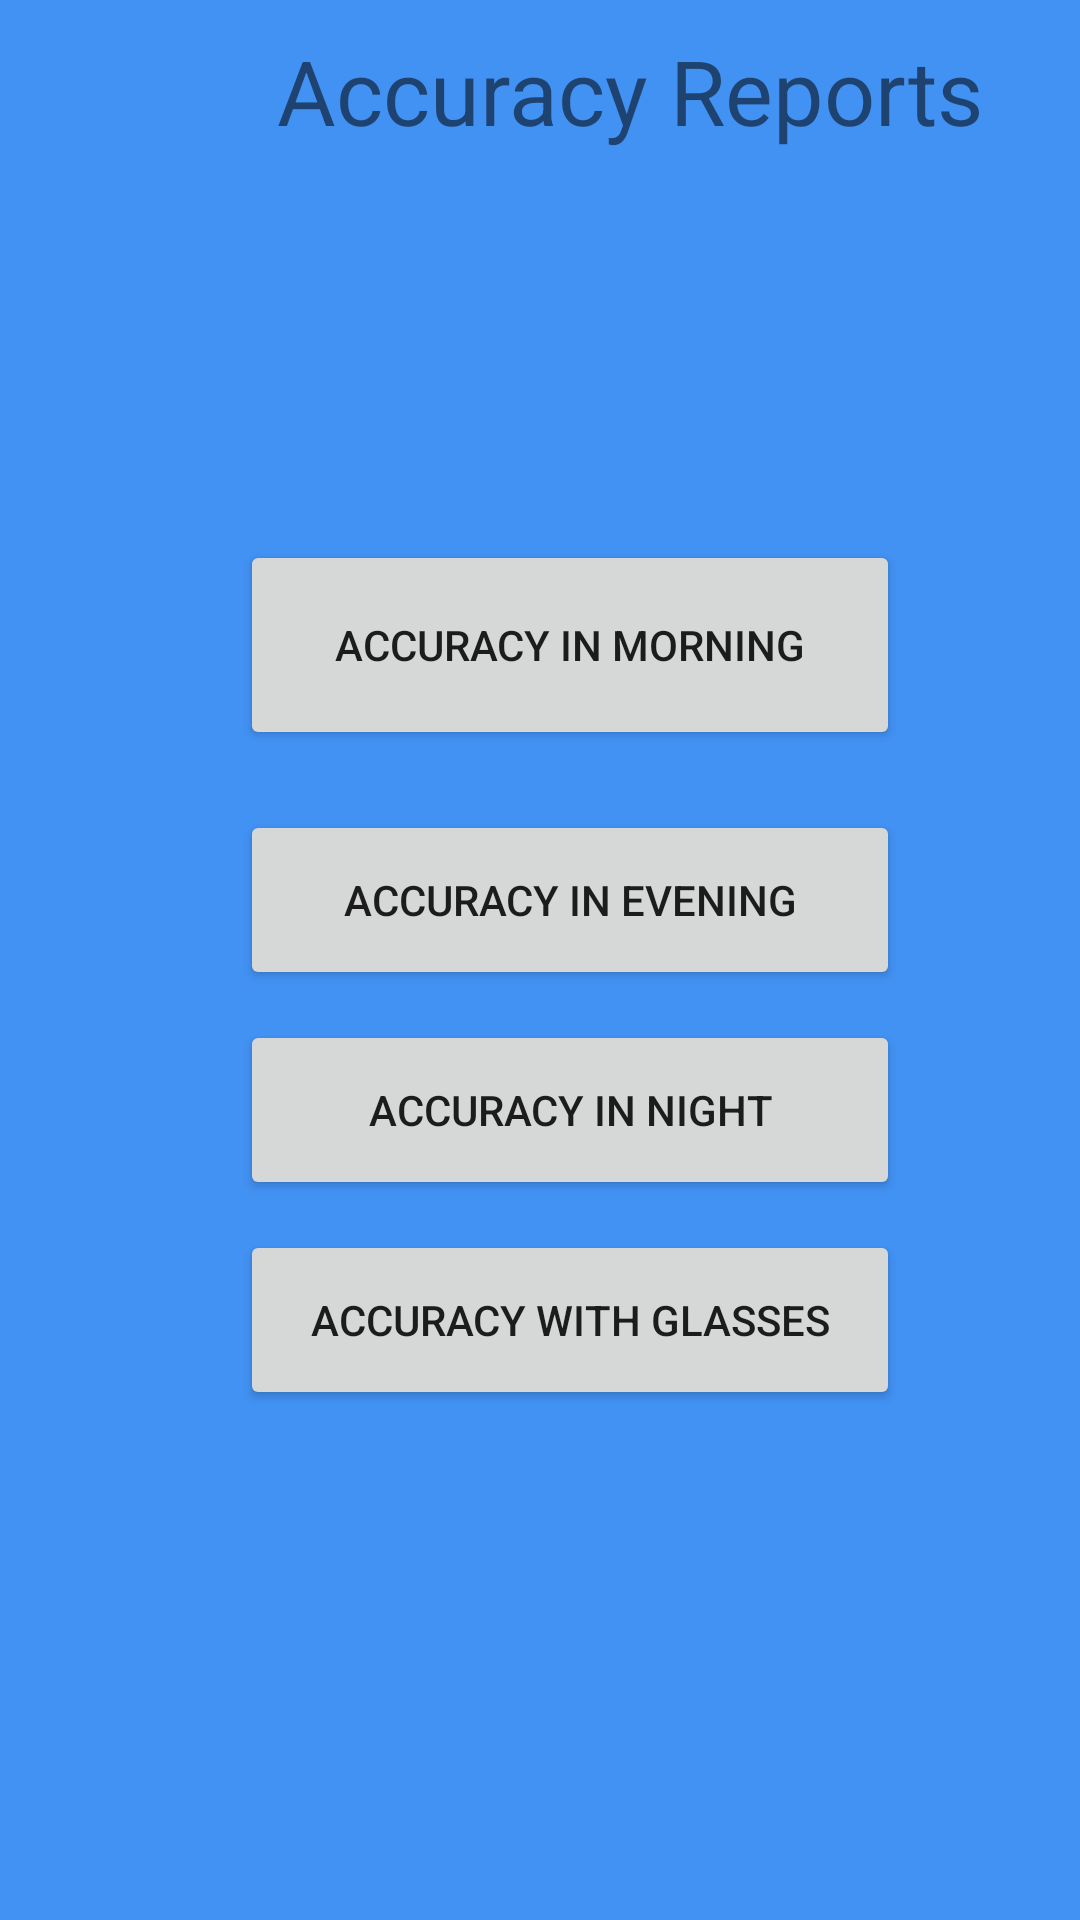

Android layout source for this screen:
<!-- AndroidManifest.xml: application theme AppTheme -->
<!-- res/layout/reports.xml -->
<?xml version="1.0" encoding="utf-8"?>
<LinearLayout
    xmlns:android="http://schemas.android.com/apk/res/android" android:layout_width="match_parent"
    android:layout_height="match_parent"
    android:background="#4292f4"
    >

    
    <LinearLayout
        android:layout_width="match_parent"
        android:layout_height="match_parent"
        android:orientation="vertical"
        >

        <TextView
            android:layout_width="420dp"
            android:layout_height="80dp"
            android:text="Accuracy Reports"

            android:paddingTop="10dp"
            android:textAlignment="center"
            android:textSize="30dp"

            />
        
        
        <Button
            android:id="@+id/morningbtn"
            android:layout_width="220dp"
            android:layout_height="70dp"
            android:text="Accuracy in Morning"
            android:layout_marginTop="100dp"
            android:layout_marginLeft="80dp"
            
            
            
            />

        <Button
            android:layout_width="220dp"
            android:layout_height="60dp"
            android:text="Accuracy in Evening"
            android:layout_marginTop="20dp"
            android:layout_marginLeft="80dp"
            />
        <Button
            android:layout_width="220dp"
            android:layout_height="60dp"
            android:text="Accuracy in Night"
            android:layout_marginTop="10dp"
            android:layout_marginLeft="80dp"

            />

        <Button
            android:layout_width="220dp"
            android:layout_height="60dp"
            android:text="Accuracy with Glasses"
            android:layout_marginTop="10dp"
            android:layout_marginLeft="80dp"

            />


    </LinearLayout>

</LinearLayout>
<!-- resources referenced by this layout -->
<resources>
  <style name="AppTheme" parent="Theme.AppCompat.Light.NoActionBar">
          
          <item name="colorPrimary">@color/colorPrimary</item>
          <item name="colorPrimaryDark">@color/colorPrimaryDark</item>
          <item name="colorAccent">@color/colorAccent</item>
      </style>
  <!-- not gathered from this repository: default colours our renderer supplied (Android Studio template values) -->
  <color name="colorPrimary">#FF6200EE</color>
  <color name="colorPrimaryDark">#FF3700B3</color>
  <color name="colorAccent">#FF03DAC5</color>
</resources>
